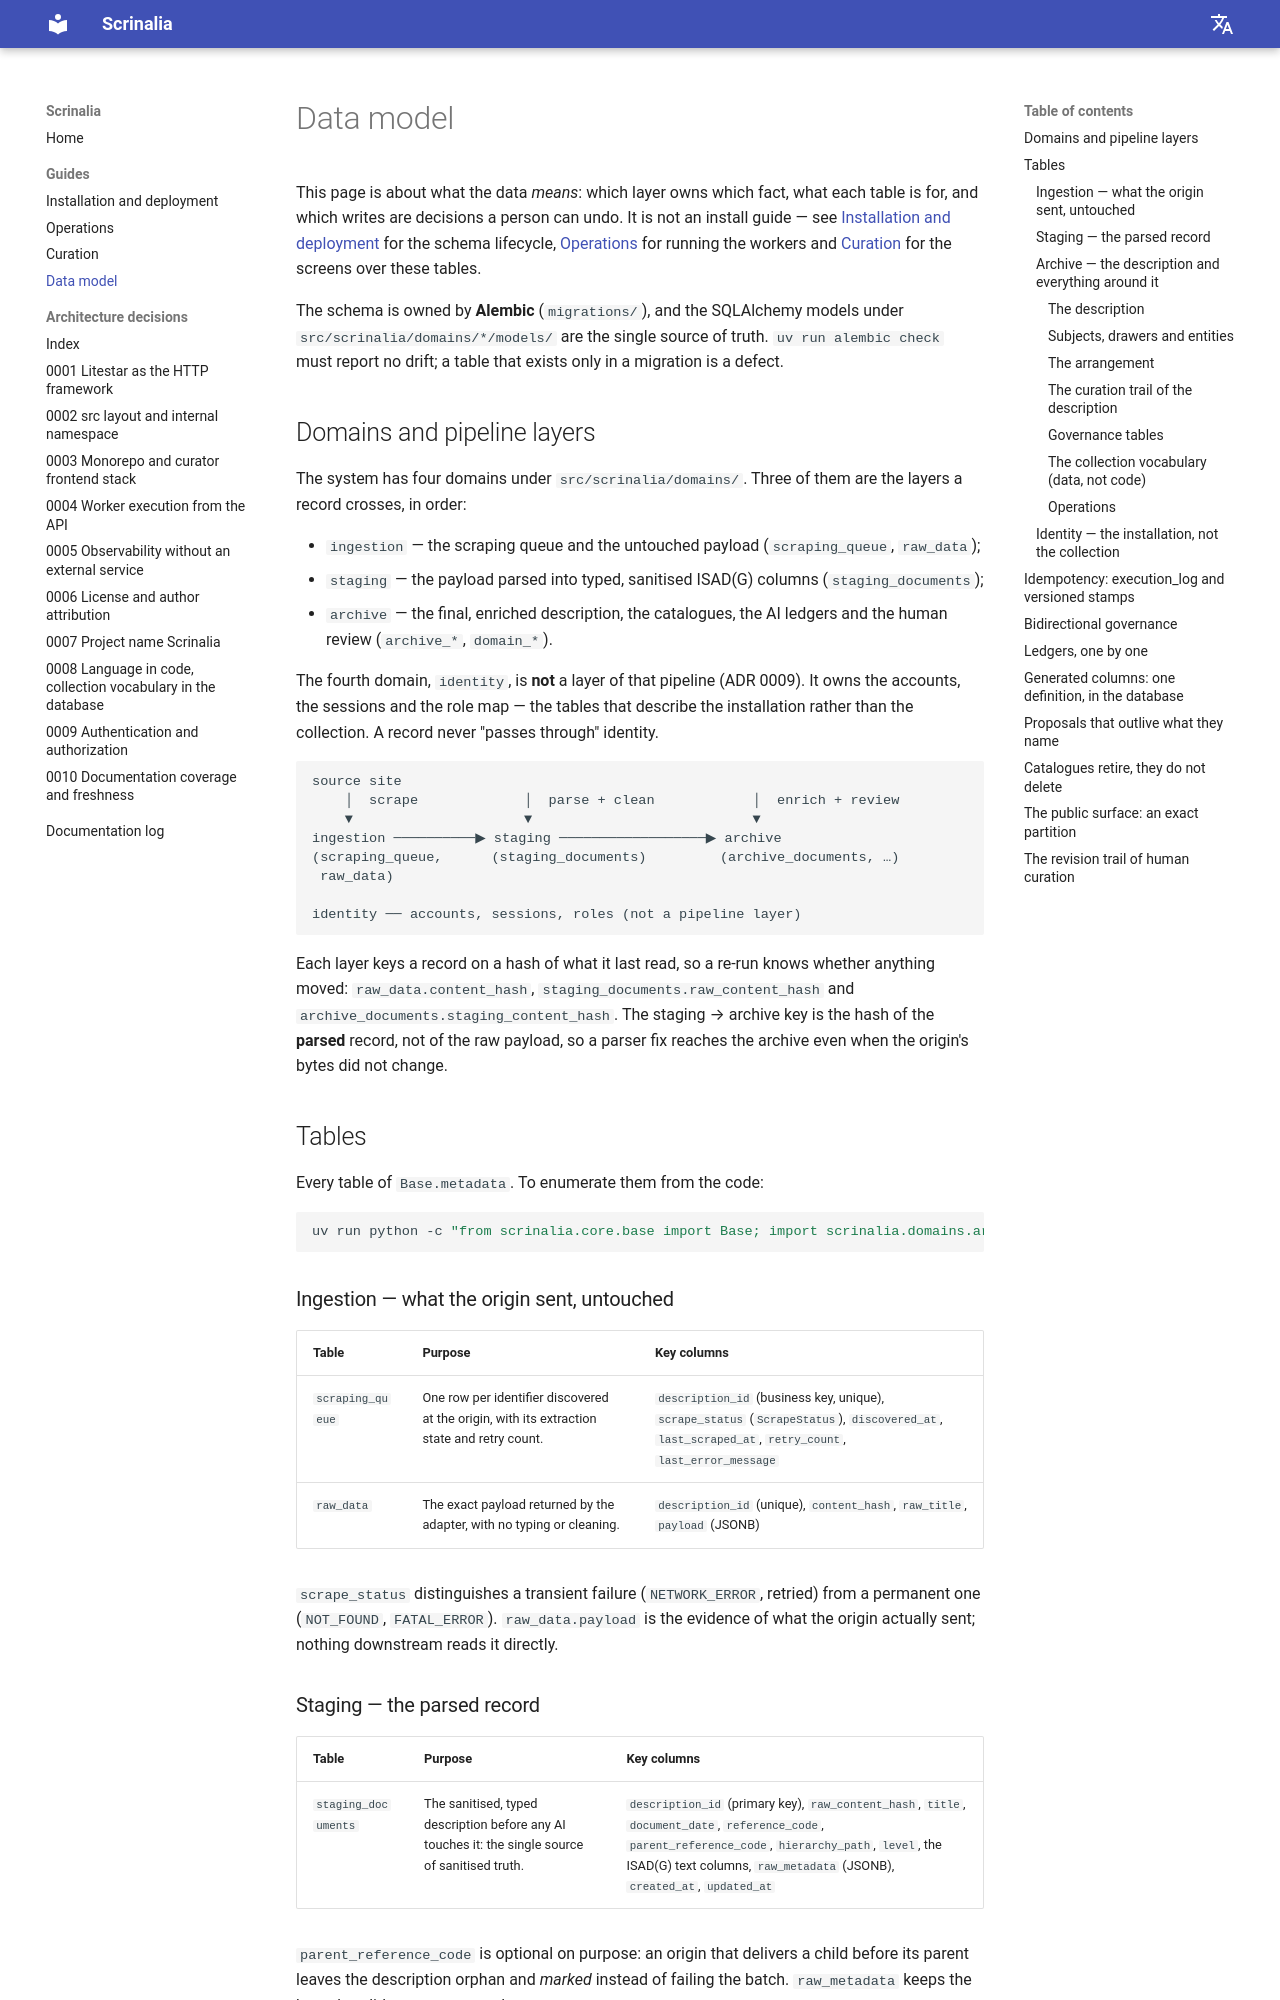

repository: CassioDalla/Scrinalia · page: guides/data-model/index.html · generator: mkdocs

---
sources:
  - src/scrinalia/domains/ingestion/models.py
  - src/scrinalia/domains/staging/models.py
  - src/scrinalia/domains/archive/models/**
  - src/scrinalia/domains/identity/models/**
  - src/scrinalia/domains/archive/worker_stamp.py
  - src/scrinalia/domains/archive/repository/text_quality_repo.py
  - src/scrinalia/domains/archive/repository/tag_repo.py
  - src/scrinalia/api/schemas/public.py
  - src/scrinalia/core/language/__init__.py
  - migrations/versions/fe7fcab37207_add_the_failure_fingerprint_and_the_api_.py
  - testing/conftest.py
---

# Data model

This page is about what the data *means*: which layer owns which fact, what each table is for, and
which writes are decisions a person can undo. It is not an install guide — see
[Installation and deployment](install.md) for the schema lifecycle, [Operations](operate.md) for
running the workers and [Curation](curate.md) for the screens over these tables.

The schema is owned by **Alembic** (`migrations/`), and the SQLAlchemy models under
`src/scrinalia/domains/*/models/` are the single source of truth. `uv run alembic check` must report
no drift; a table that exists only in a migration is a defect.

## Domains and pipeline layers

The system has four domains under `src/scrinalia/domains/`. Three of them are the layers a record
crosses, in order:

- `ingestion` — the scraping queue and the untouched payload (`scraping_queue`, `raw_data`);
- `staging` — the payload parsed into typed, sanitised ISAD(G) columns (`staging_documents`);
- `archive` — the final, enriched description, the catalogues, the AI ledgers and the human review
  (`archive_*`, `domain_*`).

The fourth domain, `identity`, is **not** a layer of that pipeline (ADR 0009). It owns the accounts,
the sessions and the role map — the tables that describe the installation rather than the collection.
A record never "passes through" identity.

```text
source site
    │  scrape             │  parse + clean            │  enrich + review
    ▼                     ▼                           ▼
ingestion ──────────▶ staging ──────────────────▶ archive
(scraping_queue,      (staging_documents)         (archive_documents, …)
 raw_data)

identity ── accounts, sessions, roles (not a pipeline layer)
```

Each layer keys a record on a hash of what it last read, so a re-run knows whether anything moved:
`raw_data.content_hash`, `staging_documents.raw_content_hash` and
`archive_documents.staging_content_hash`. The staging → archive key is the hash of the **parsed**
record, not of the raw payload, so a parser fix reaches the archive even when the origin's bytes did
not change.

## Tables

Every table of `Base.metadata`. To enumerate them from the code:

```bash
uv run python -c "from scrinalia.core.base import Base; import scrinalia.domains.archive.models, scrinalia.domains.identity.models, scrinalia.domains.ingestion.models, scrinalia.domains.staging.models; print('\n'.join(sorted(Base.metadata.tables)))"
```

### Ingestion — what the origin sent, untouched

| Table | Purpose | Key columns |
| --- | --- | --- |
| `scraping_queue` | One row per identifier discovered at the origin, with its extraction state and retry count. | `description_id` (business key, unique), `scrape_status` (`ScrapeStatus`), `discovered_at`, `last_scraped_at`, `retry_count`, `last_error_message` |
| `raw_data` | The exact payload returned by the adapter, with no typing or cleaning. | `description_id` (unique), `content_hash`, `raw_title`, `payload` (JSONB) |

`scrape_status` distinguishes a transient failure (`NETWORK_ERROR`, retried) from a permanent one
(`NOT_FOUND`, `FATAL_ERROR`). `raw_data.payload` is the evidence of what the origin actually sent;
nothing downstream reads it directly.

### Staging — the parsed record

| Table | Purpose | Key columns |
| --- | --- | --- |
| `staging_documents` | The sanitised, typed description before any AI touches it: the single source of sanitised truth. | `description_id` (primary key), `raw_content_hash`, `title`, `document_date`, `reference_code`, `parent_reference_code`, `hierarchy_path`, `level`, the ISAD(G) text columns, `raw_metadata` (JSONB), `created_at`, `updated_at` |

`parent_reference_code` is optional on purpose: an origin that delivers a child before its parent
leaves the description orphan and *marked* instead of failing the batch. `raw_metadata` keeps the
keys that did not map to a column.
